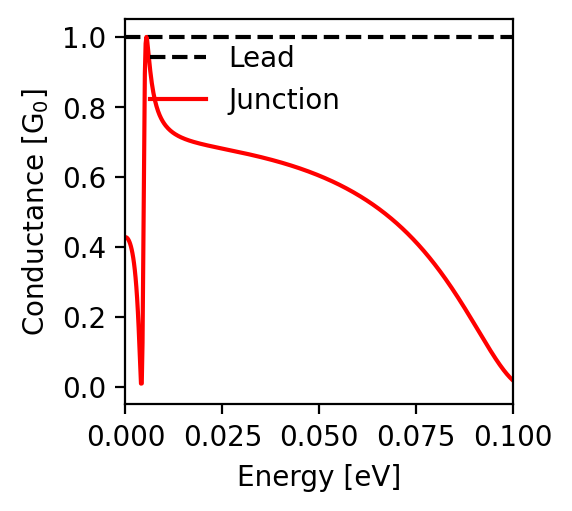

The data file committed next to this chart (first rows):
energy; conductance
-0.1; 0.019
-0.0998; 0.021
-0.0996; 0.023
-0.0994; 0.025
-0.0992; 0.027
-0.099; 0.03
-0.0988; 0.032
-0.0986; 0.035
-0.0984; 0.037
-0.0982; 0.04
-0.098; 0.043
-0.0978; 0.045
-0.0976; 0.048
-0.0974; 0.051
-0.0972; 0.054
-0.097; 0.057
-0.0968; 0.06
-0.0966; 0.063
-0.0964; 0.066
-0.0962; 0.07
-0.096; 0.073
-0.0958; 0.076
-0.0956; 0.079
-0.0954; 0.083
-0.0952; 0.086
-0.095; 0.09
-0.0948; 0.093
-0.0946; 0.097
-0.0944; 0.1
-0.0942; 0.104
-0.094; 0.107
-0.0938; 0.111
-0.0936; 0.114
-0.0934; 0.118
-0.0932; 0.121
-0.093; 0.125
-0.0928; 0.129
-0.0926; 0.132
-0.0924; 0.136
-0.0922; 0.14
-0.092; 0.143
-0.0918; 0.147
-0.0916; 0.151
-0.0914; 0.155
-0.0912; 0.158
-0.091; 0.162
-0.0908; 0.166
-0.0906; 0.169
-0.0904; 0.173
-0.0902; 0.177
-0.09; 0.18
-0.0898; 0.184
-0.0896; 0.188
-0.0894; 0.191
-0.0892; 0.195
-0.089; 0.199
-0.0888; 0.202
-0.0886; 0.206
-0.0884; 0.21
-0.0882; 0.213
... 941 more rows
